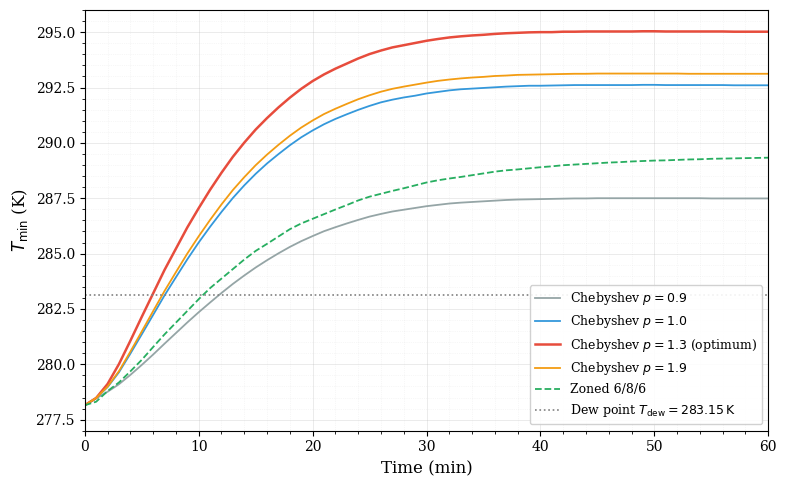

Reproduce this figure in Python.
import matplotlib.pyplot as plt
import numpy as np

plt.rcParams.update({
    'font.family': 'serif',
    'font.size': 11,
    'axes.linewidth': 0.8,
    'grid.linewidth': 0.5,
    'grid.alpha': 0.4,
    'lines.linewidth': 1.5,
    'lines.markersize': 5,
})

# Time in minutes
times_s = [0,60,120,180,240,300,360,420,480,540,600,660,720,780,840,900,960,1020,1080,1140,1200,1260,1320,1380,1440,1500,1560,1620,1680,1740,1800,1860,1920,1980,2040,2100,2160,2220,2280,2340,2400,2460,2520,2580,2640,2700,2760,2820,2880,2940,3000,3060,3120,3180,3240,3300,3360,3420,3480,3540,3600]
times_min = [t / 60.0 for t in times_s]

# Chebyshev p=0.9
T_p09 = [278.15,278.46,278.76,279.10,279.52,279.97,280.44,280.93,281.41,281.89,282.35,282.79,283.22,283.63,284.01,284.37,284.70,285.01,285.30,285.56,285.79,286.01,286.19,286.36,286.52,286.67,286.79,286.90,286.98,287.06,287.14,287.20,287.26,287.30,287.33,287.36,287.39,287.42,287.44,287.45,287.46,287.47,287.48,287.49,287.49,287.50,287.50,287.50,287.50,287.50,287.50,287.50,287.50,287.50,287.50,287.49,287.49,287.49,287.49,287.49,287.49]

# Chebyshev p=1.0
T_p10 = [278.15,278.47,278.97,279.64,280.48,281.35,282.23,283.11,283.93,284.74,285.50,286.21,286.88,287.51,288.08,288.60,289.07,289.49,289.89,290.25,290.56,290.84,291.08,291.29,291.49,291.67,291.83,291.95,292.05,292.13,292.23,292.30,292.37,292.42,292.45,292.48,292.51,292.54,292.56,292.58,292.58,292.59,292.60,292.61,292.61,292.61,292.61,292.61,292.61,292.62,292.62,292.61,292.61,292.61,292.61,292.61,292.61,292.60,292.60,292.60,292.60]

# Chebyshev p=1.3
T_p13 = [278.15,278.48,279.11,280.01,281.06,282.14,283.20,284.26,285.22,286.18,287.05,287.88,288.65,289.37,290.01,290.60,291.12,291.60,292.04,292.44,292.79,293.09,293.35,293.58,293.81,294.01,294.17,294.31,294.41,294.51,294.61,294.69,294.76,294.81,294.85,294.88,294.92,294.95,294.97,294.99,295.00,295.00,295.02,295.02,295.03,295.03,295.03,295.03,295.03,295.04,295.04,295.03,295.03,295.03,295.03,295.03,295.03,295.02,295.02,295.02,295.02]

# Chebyshev p=1.9
T_p19 = [278.15,278.48,278.99,279.69,280.57,281.48,282.40,283.31,284.16,285.00,285.78,286.52,287.22,287.87,288.45,288.99,289.47,289.91,290.32,290.69,291.01,291.30,291.54,291.76,291.97,292.15,292.31,292.44,292.54,292.63,292.72,292.80,292.86,292.91,292.95,292.98,293.02,293.04,293.07,293.08,293.09,293.10,293.11,293.12,293.12,293.13,293.13,293.13,293.13,293.13,293.13,293.13,293.13,293.12,293.12,293.12,293.12,293.12,293.12,293.12,293.12]

# Zoned 6/8/6
T_zoned = [278.15,278.31,278.79,279.18,279.68,280.20,280.78,281.35,281.88,282.41,282.94,283.44,283.87,284.30,284.73,285.12,285.44,285.77,286.10,286.36,286.57,286.78,286.99,287.19,287.40,287.57,287.70,287.83,287.95,288.08,288.21,288.31,288.39,288.46,288.54,288.62,288.70,288.76,288.80,288.85,288.90,288.94,288.99,289.02,289.05,289.08,289.11,289.13,289.16,289.18,289.20,289.21,289.23,289.25,289.26,289.28,289.29,289.30,289.31,289.32,289.33]

T_dew = 283.15

fig, ax = plt.subplots(figsize=(8, 5))

ax.plot(times_min, T_p09, '-', color='#95a5a6', linewidth=1.3, label=r'Chebyshev $p = 0.9$')
ax.plot(times_min, T_p10, '-', color='#3498db', linewidth=1.3, label=r'Chebyshev $p = 1.0$')
ax.plot(times_min, T_p13, '-', color='#e74c3c', linewidth=1.8, label=r'Chebyshev $p = 1.3$ (optimum)')
ax.plot(times_min, T_p19, '-', color='#f39c12', linewidth=1.3, label=r'Chebyshev $p = 1.9$')
ax.plot(times_min, T_zoned, '--', color='#27ae60', linewidth=1.3, label='Zoned 6/8/6')

# Dew point line
ax.axhline(y=T_dew, color='grey', linestyle=':', linewidth=1.2,
           label=r'Dew point $T_{\mathrm{dew}} = 283.15\,\mathrm{K}$')

ax.set_xlabel('Time (min)', fontsize=12)
ax.set_ylabel(r'$T_{\mathrm{min}}$ (K)', fontsize=12)
ax.legend(fontsize=9, loc='lower right', framealpha=0.9, edgecolor='#cccccc')
ax.grid(True, which='both', linestyle='-', alpha=0.35)
ax.minorticks_on()
ax.grid(True, which='minor', linestyle=':', alpha=0.2)
ax.set_xlim(0, 60)
ax.set_ylim(277, 296)
ax.tick_params(labelsize=10)

plt.tight_layout()
plt.savefig(r'C:\Users\Irian\Desktop\Irian\Irian\Irian Claude\Scorro\Master\Jaar 2\Comsol\Final report\images\Plot of Tmin vs time for Chebyshev p values and zoned with dew point line.png', dpi=300, bbox_inches='tight')
plt.close()
print("Done!")
